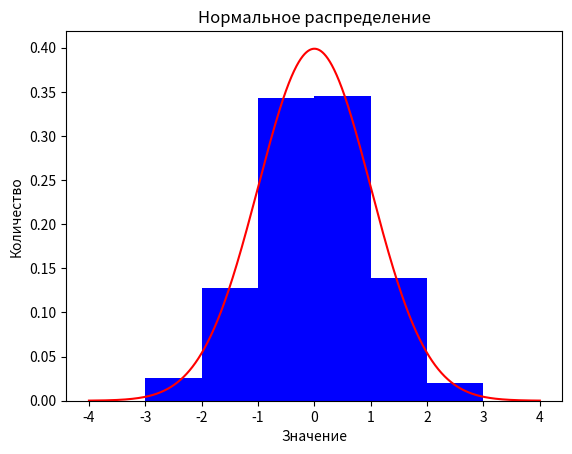

Generate this figure with matplotlib:
import numpy as np
import scipy
import matplotlib.pyplot as plt
import pandas as pd

data = np.random.normal(0, 100, 2000)
x = np.linspace(-4, 4, 2000)
y = scipy.stats.norm.pdf(x, 0, 1)

mean = data.mean()
s = data.std()
new_data = (data - mean) / s

x = np.linspace(-4, 4, 2000)
y = scipy.stats.norm.pdf(x)

plt.plot(x, y, color="red")
plt.hist(new_data, bins=[-3, -2, -1, 0, 1, 2, 3], color="blue", density=True)
plt.title("Нормальное распределение")
plt.xlabel("Значение")
plt.ylabel("Количество")

plt.show()